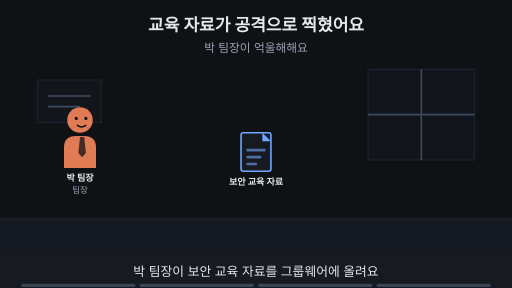
t = 0.00 s
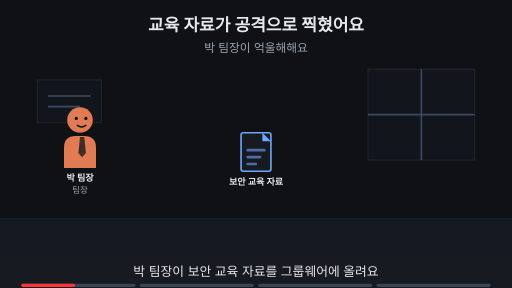
t = 1.88 s
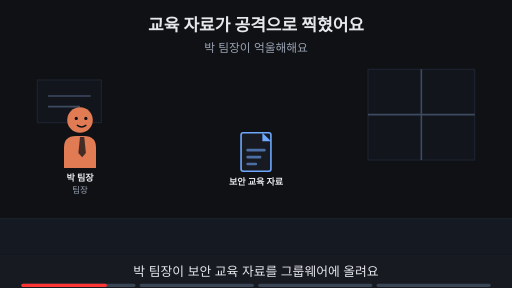
t = 3.00 s
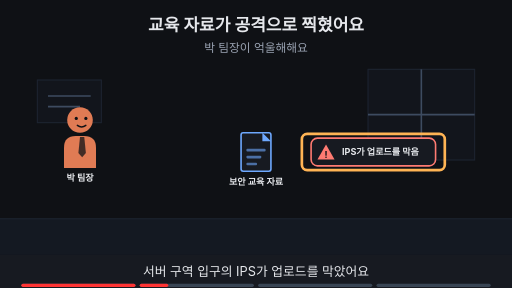
t = 5.00 s
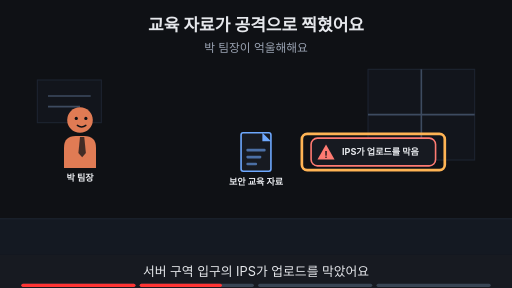
t = 6.88 s
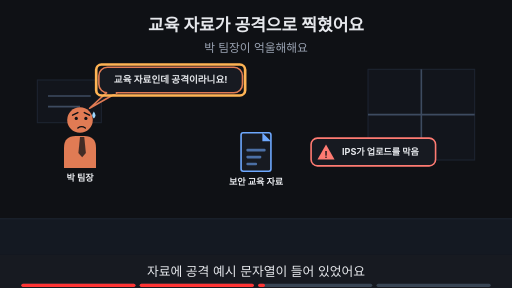
t = 8.24 s

The animated SVG that drew these frames (rendered in a browser with its animation timeline set to each time). Animation: 16 SMIL elements (animate=16); frames cover the first 8.24 s, repeats indefinitely.

<svg xmlns="http://www.w3.org/2000/svg" viewBox="0 0 960 540" width="960" height="540" font-family="-apple-system,'Apple SD Gothic Neo','Segoe UI',sans-serif">
<title>교육 자료가 공격으로 찍혔어요</title>
<rect width="960" height="540" fill="#0f1115"/>
<text x="480" y="58" text-anchor="middle" font-size="32" font-weight="700" fill="#e6e8ec">교육 자료가 공격으로 찍혔어요</text>
<text x="480" y="98" text-anchor="middle" font-size="22" fill="#9aa3b2">박 팀장이 억울해해요</text>
<rect x="0" y="410" width="960" height="68" fill="#141922"/><line x1="0" y1="410" x2="960" y2="410" stroke="#1d2431" stroke-width="2"/><rect x="690" y="130" width="200" height="170" fill="#12151c" stroke="#1d2431" stroke-width="2"/><line x1="790" y1="130" x2="790" y2="300" stroke="#3d4b60" stroke-width="3"/><line x1="690" y1="215" x2="890" y2="215" stroke="#3d4b60" stroke-width="3"/><rect x="70" y="150" width="120" height="80" fill="#12151c" stroke="#1d2431" stroke-width="2"/><line x1="90" y1="180" x2="170" y2="180" stroke="#3d4b60" stroke-width="3"/><line x1="90" y1="200" x2="150" y2="200" stroke="#3d4b60" stroke-width="3"/><g opacity="1"><animate attributeName="opacity" values="1;1;0;0" keyTimes="0;0.235;0.250;1" dur="16s" repeatCount="indefinite"/><g transform="translate(150,225) scale(1.0,1.0)"><path d="M-30 90 V52 Q-30 30 -8 30 H8 Q30 30 30 52 V90 Z" fill="#e07b54"/><polygon points="0,32 8,32 11,62 4,70 -3,62" fill="#0f1115" fill-opacity="0.75"/><circle r="24" fill="#e07b54"/><circle cx="-7" cy="-3" r="3" fill="#0f1115"/><circle cx="11" cy="-3" r="3" fill="#0f1115"/><path d="M-5 10 Q3 16 11 10" fill="none" stroke="#0f1115" stroke-width="2.6" stroke-linecap="round"/></g><text x="150" y="339.0" text-anchor="middle" font-size="17" font-weight="700" fill="#e6e8ec">박 팀장</text><text x="150" y="361.0" text-anchor="middle" font-size="16" fill="#9aa3b2">팀장</text></g><g opacity="0"><animate attributeName="opacity" values="0;0;1;1;0;0" keyTimes="0;0.250;0.265;0.485;0.500;1" dur="16s" repeatCount="indefinite"/><g transform="translate(150,225) scale(1.0,1.0)"><path d="M-30 90 V52 Q-30 30 -8 30 H8 Q30 30 30 52 V90 Z" fill="#e07b54"/><polygon points="0,32 8,32 11,62 4,70 -3,62" fill="#0f1115" fill-opacity="0.75"/><circle r="24" fill="#e07b54"/><circle cx="-7" cy="-3" r="3" fill="#0f1115"/><circle cx="11" cy="-3" r="3" fill="#0f1115"/><path d="M-5 10 Q3 16 11 10" fill="none" stroke="#0f1115" stroke-width="2.6" stroke-linecap="round"/></g><text x="150" y="339.0" text-anchor="middle" font-size="17" font-weight="700" fill="#e6e8ec">박 팀장</text></g><g opacity="0"><animate attributeName="opacity" values="0;0;1;1" keyTimes="0;0.500;0.515;1" dur="16s" repeatCount="indefinite"/><g transform="translate(150,225) scale(1.0,1.0)"><path d="M-30 90 V52 Q-30 30 -8 30 H8 Q30 30 30 52 V90 Z" fill="#e07b54"/><polygon points="0,32 8,32 11,62 4,70 -3,62" fill="#0f1115" fill-opacity="0.75"/><circle r="24" fill="#e07b54"/><circle cx="-7" cy="-3" r="3" fill="#0f1115"/><circle cx="11" cy="-3" r="3" fill="#0f1115"/><path d="M-14 -9 L-4 -14 M18 -9 L8 -14" fill="none" stroke="#0f1115" stroke-width="2.6" stroke-linecap="round"/><path d="M-4 15 Q3 10 10 15" fill="none" stroke="#0f1115" stroke-width="2.6" stroke-linecap="round"/><path d="M26 -16 q-6 9 0 13 q6 -4 0 -13z" fill="#9fd8ff"/></g><text x="150" y="339.0" text-anchor="middle" font-size="17" font-weight="700" fill="#e6e8ec">박 팀장</text></g><g><rect x="452" y="249" width="56" height="72" rx="4" fill="#171a21" stroke="#6ea8fe" stroke-width="3"/><polygon points="492,249 508,265 492,265" fill="#6ea8fe"/><rect x="462" y="279" width="36" height="5" rx="2" fill="#6ea8fe" fill-opacity="0.6"/><rect x="462" y="292" width="28" height="5" rx="2" fill="#6ea8fe" fill-opacity="0.6"/><rect x="462" y="305" width="20" height="5" rx="2" fill="#6ea8fe" fill-opacity="0.6"/><text x="480" y="347" text-anchor="middle" font-size="17" font-weight="700" fill="#e6e8ec">보안 교육 자료</text></g><g opacity="0"><animate attributeName="opacity" values="0;0;1;1" keyTimes="0;0.250;0.265;1" dur="16s" repeatCount="indefinite"/><rect x="583.29" y="259" width="233.42" height="52" rx="12" fill="#171a21" stroke="#ff7b72" stroke-width="3"/><polygon points="611.29,271 627.29,299 595.29,299" fill="#ff7b72"/><text x="611.29" y="296" text-anchor="middle" font-size="17" font-weight="700" fill="#0f1115">!</text><text x="641.29" y="291" text-anchor="start" font-size="17" font-weight="700" fill="#e6e8ec">IPS가 업로드를 막음</text></g><g opacity="0"><animate attributeName="opacity" values="0;0;1;1;0;0" keyTimes="0;0.250;0.265;0.485;0.500;1" dur="16s" repeatCount="indefinite"/><rect x="566" y="251" width="268" height="68" rx="10" fill="none" stroke="#ffb454" stroke-width="5"/></g><g opacity="0"><animate attributeName="opacity" values="0;0;1;1;0;0" keyTimes="0;0.500;0.515;0.735;0.750;1" dur="16s" repeatCount="indefinite"/><polygon points="199.36,174.0 219.36,174.0 168,203" fill="#171a21" stroke="#e07b54" stroke-width="3" stroke-linejoin="round"/><rect x="185.36" y="126.0" width="269.28" height="48" rx="16" fill="#171a21" stroke="#e07b54" stroke-width="3"/><line x1="201" y1="174" x2="217" y2="174" stroke="#171a21" stroke-width="5"/><text x="320" y="156.48" text-anchor="middle" font-size="18" font-weight="700" fill="#e6e8ec">교육 자료인데 공격이라니요!</text></g><g opacity="0"><animate attributeName="opacity" values="0;0;1;1;0;0" keyTimes="0;0.500;0.515;0.735;0.750;1" dur="16s" repeatCount="indefinite"/><rect x="180.36" y="121.0" width="279.28" height="58" rx="10" fill="none" stroke="#ffb454" stroke-width="5"/></g><g opacity="0"><animate attributeName="opacity" values="0;0;1;1" keyTimes="0;0.750;0.765;1" dur="16s" repeatCount="indefinite"/><text x="480" y="402" text-anchor="middle" font-size="16" fill="#9aa3b2">이 Page에서 알아볼 것</text><rect x="309" y="419" width="341" height="38" rx="19" fill="#ffb454" stroke="#ffb454" stroke-width="2"/><text x="480" y="445.92" text-anchor="middle" font-size="22" font-weight="700" fill="#0f1115">정상 요청이 공격으로 찍혔다면?</text></g>
<rect x="0" y="478" width="960" height="62" fill="#171a21"/>
<g opacity="1"><animate attributeName="opacity" values="1;1;0;0" keyTimes="0;0.235;0.250;1" dur="16s" repeatCount="indefinite"/><text x="480" y="518" text-anchor="middle" font-size="24" fill="#e6e8ec">박 팀장이 보안 교육 자료를 그룹웨어에 올려요</text></g>
<g opacity="0"><animate attributeName="opacity" values="0;0;1;1;0;0" keyTimes="0;0.250;0.265;0.485;0.500;1" dur="16s" repeatCount="indefinite"/><text x="480" y="518" text-anchor="middle" font-size="24" fill="#e6e8ec">서버 구역 입구의 IPS가 업로드를 막았어요</text></g>
<g opacity="0"><animate attributeName="opacity" values="0;0;1;1;0;0" keyTimes="0;0.500;0.515;0.735;0.750;1" dur="16s" repeatCount="indefinite"/><text x="480" y="518" text-anchor="middle" font-size="24" fill="#e6e8ec">자료에 공격 예시 문자열이 들어 있었어요</text></g>
<g opacity="0"><animate attributeName="opacity" values="0;0;1;1" keyTimes="0;0.750;0.765;1" dur="16s" repeatCount="indefinite"/><text x="480" y="518" text-anchor="middle" font-size="24" fill="#e6e8ec">이 Page에서 오탐을 어떻게 다룰지 알아봐요</text></g>

<g aria-label="재생 진행 막대" data-stage-count="4"><g class="progress-segment" data-stage="1"><rect x="40" y="532" width="214" height="6" rx="3" fill="#394554"/><rect x="40" y="532" width="0" height="6" rx="3" fill="#ff3434"><animate attributeName="width" values="0;214;214" keyTimes="0;0.250000;1" dur="16s" repeatCount="indefinite"/></rect></g><g class="progress-segment" data-stage="2"><rect x="262" y="532" width="214" height="6" rx="3" fill="#394554"/><rect x="262" y="532" width="0" height="6" rx="3" fill="#ff3434"><animate attributeName="width" values="0;0;214;214" keyTimes="0;0.250000;0.500000;1" dur="16s" repeatCount="indefinite"/></rect></g><g class="progress-segment" data-stage="3"><rect x="484" y="532" width="214" height="6" rx="3" fill="#394554"/><rect x="484" y="532" width="0" height="6" rx="3" fill="#ff3434"><animate attributeName="width" values="0;0;214;214" keyTimes="0;0.500000;0.750000;1" dur="16s" repeatCount="indefinite"/></rect></g><g class="progress-segment" data-stage="4"><rect x="706" y="532" width="214" height="6" rx="3" fill="#394554"/><rect x="706" y="532" width="0" height="6" rx="3" fill="#ff3434"><animate attributeName="width" values="0;0;214" keyTimes="0;0.750000;1" dur="16s" repeatCount="indefinite"/></rect></g></g></svg>
